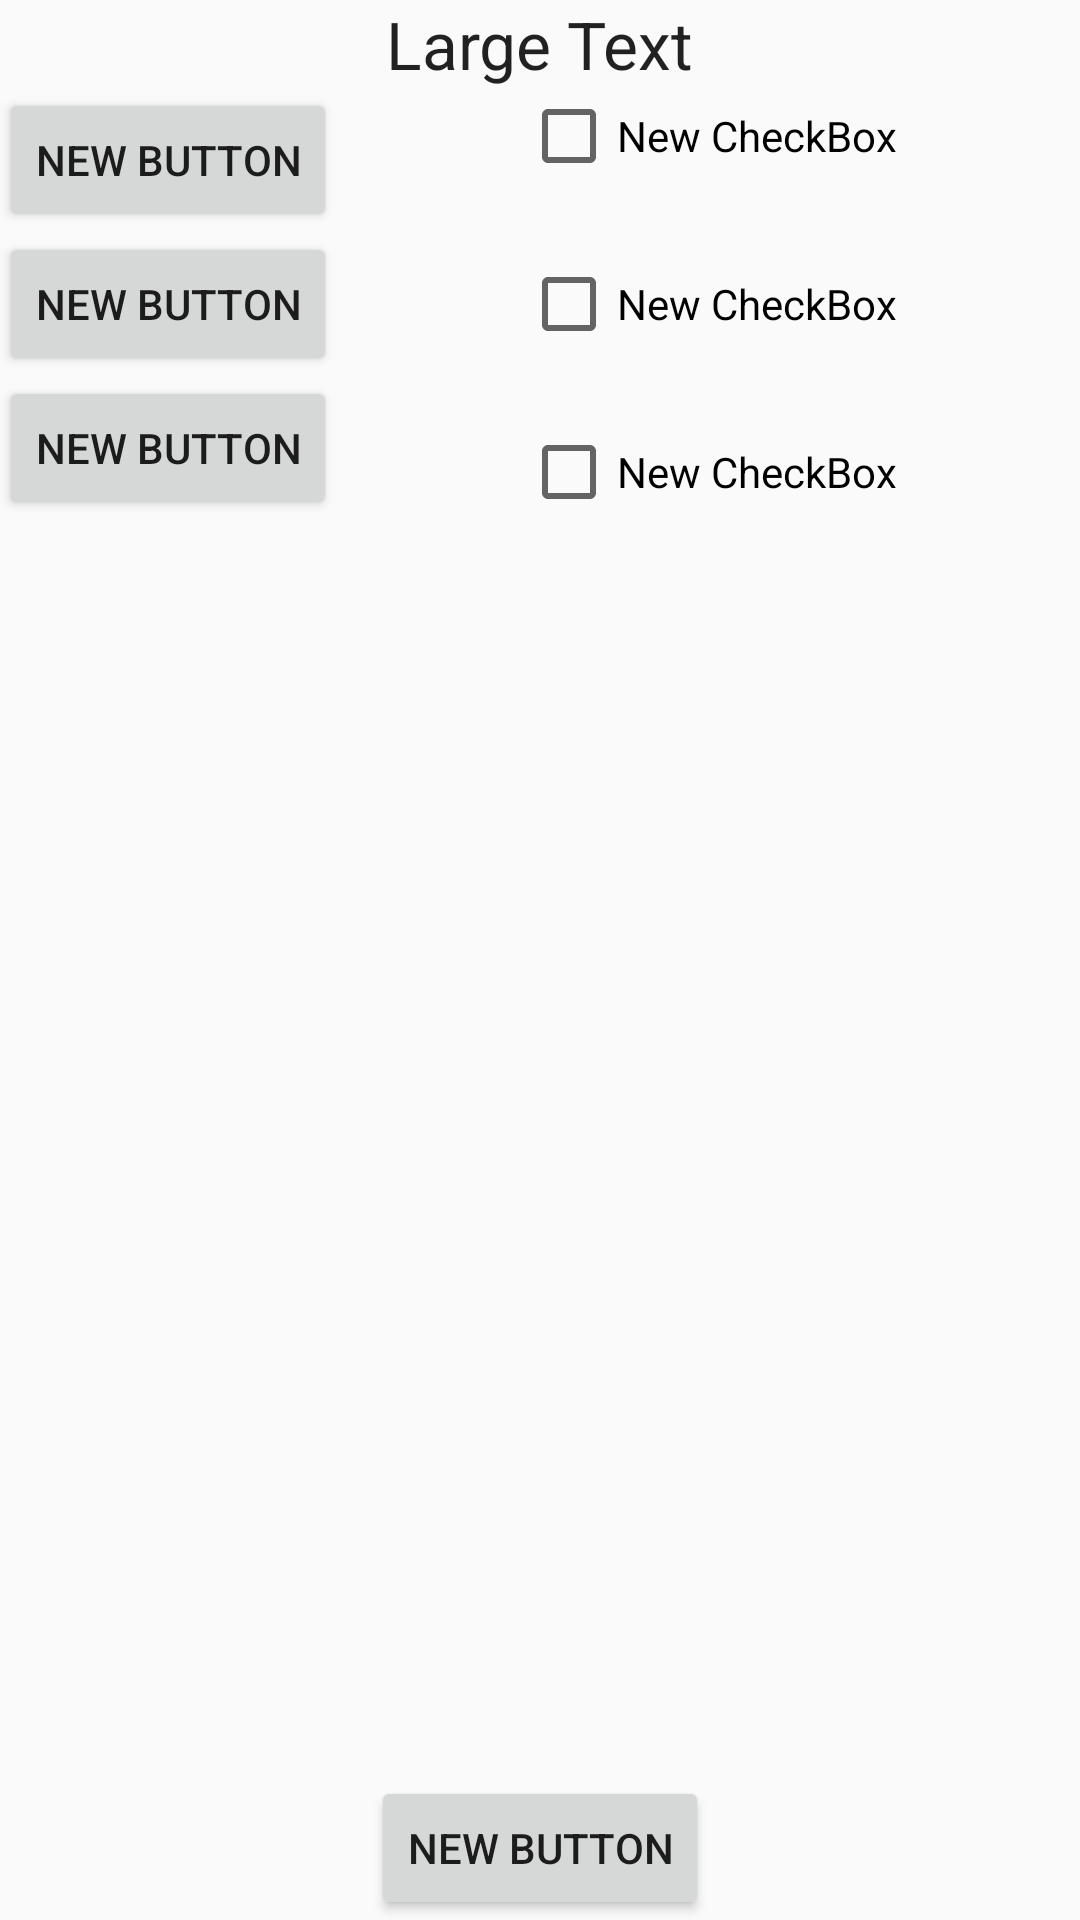

Reconstruct the res/layout file that produces this screen, plus the resources it refers to.
<!-- AndroidManifest.xml: application theme AppTheme -->
<!-- res/layout/activity_compare_price.xml -->
<LinearLayout xmlns:android="http://schemas.android.com/apk/res/android"
    xmlns:tools="http://schemas.android.com/tools" android:layout_width="match_parent"
    android:layout_height="match_parent" android:paddingLeft="@dimen/activity_horizontal_margin"
    android:paddingRight="@dimen/activity_horizontal_margin"
    android:paddingTop="@dimen/activity_vertical_margin"
    android:paddingBottom="@dimen/activity_vertical_margin" tools:context=".ComparePriceActivity"
    android:orientation="vertical"
    android:gravity="center">

    <TextView
        android:layout_width="wrap_content"
        android:layout_height="wrap_content"
        android:textAppearance="?android:attr/textAppearanceLarge"
        android:text="Large Text"
        android:id="@+id/textView" />

    <LinearLayout
        android:orientation="vertical"
        android:layout_width="fill_parent"
        android:layout_height="wrap_content"
        android:gravity="center">

        <LinearLayout
            android:orientation="horizontal"
            android:layout_width="fill_parent"
            android:layout_height="fill_parent">

            <LinearLayout
                android:orientation="vertical"
                android:layout_width="wrap_content"
                android:layout_height="wrap_content"
                android:layout_weight="1">

                <Button
                    android:layout_width="wrap_content"
                    android:layout_height="wrap_content"
                    android:text="New Button"
                    android:id="@+id/button"
                    android:layout_weight="1" />

                <Button
                    android:layout_width="wrap_content"
                    android:layout_height="wrap_content"
                    android:text="New Button"
                    android:id="@+id/button2"
                    android:layout_weight="1" />

                <Button
                    android:layout_width="wrap_content"
                    android:layout_height="wrap_content"
                    android:text="New Button"
                    android:id="@+id/button3"
                    android:layout_weight="1" />
            </LinearLayout>

            <LinearLayout
                android:orientation="vertical"
                android:layout_width="wrap_content"
                android:layout_height="fill_parent"
                android:weightSum="1"
                android:layout_weight="1">

                <CheckBox
                    android:layout_width="wrap_content"
                    android:layout_height="wrap_content"
                    android:text="New CheckBox"
                    android:id="@+id/checkBox"

                    />

                <CheckBox
                    android:layout_width="wrap_content"
                    android:layout_height="wrap_content"
                    android:text="New CheckBox"

                    android:id="@+id/checkBox2"
                    android:layout_weight="1" />

                <CheckBox
                    android:layout_width="wrap_content"
                    android:layout_height="wrap_content"
                    android:text="New CheckBox"

                    android:id="@+id/checkBox3"
                    android:layout_weight="1" />
            </LinearLayout>
        </LinearLayout>

    </LinearLayout>

    <LinearLayout
        android:orientation="vertical"
        android:layout_width="match_parent"
        android:layout_height="fill_parent"
        android:gravity="center|bottom">

        <Button
            android:layout_width="wrap_content"
            android:layout_height="wrap_content"
            android:text="New Button"
            android:id="@+id/button4"
            android:gravity="center" />
    </LinearLayout>

</LinearLayout>
<!-- resources referenced by this layout -->
<resources>
  <style name="AppTheme" parent="Theme.AppCompat.Light.DarkActionBar">
          <item name="colorPrimary">@color/primary</item>
          
          <item name="colorPrimaryDark">@color/primary_dark</item>
          
          <item name="colorAccent">@color/accent</item>
      </style>
  <color name="primary">#FF5722</color>
  <color name="primary_dark">#E64A19</color>
  <color name="accent">#607D8B</color>
</resources>
